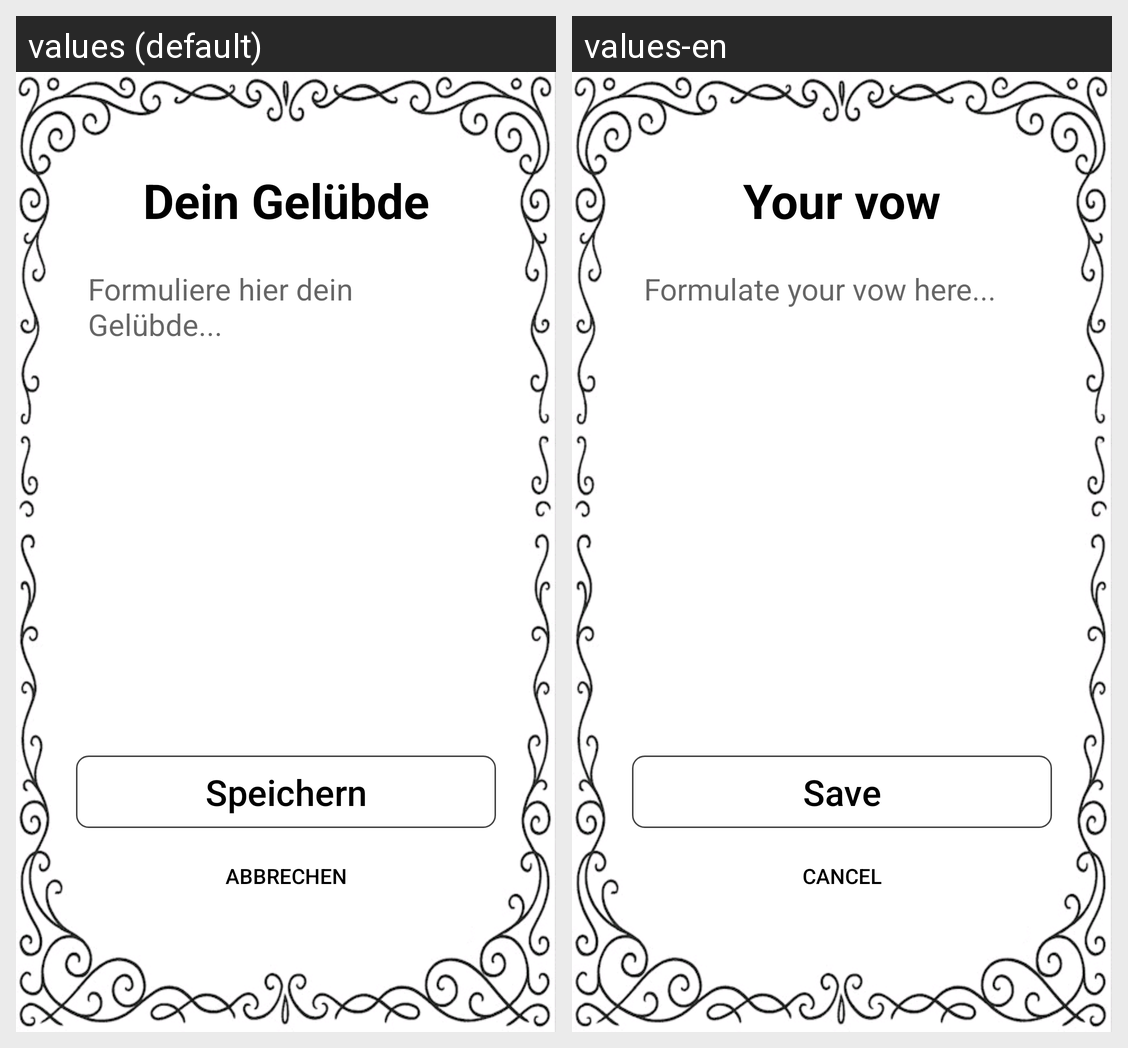

The Android screen above is rendered under two locales of the same app. Produce the string resources it draws, with the default and per-locale values.
Android screen res/layout/activity_vow.xml rendered under 2 locales, left to right: values (default), values-en. Device: Nexus 5 (rendered at 1080×1920; each locale shown at half size, 540×960, under a caption strip naming it); theme Theme.BodhisattvaFriend.
Strings drawn on this screen, with the default value and each locale's value (text and hints the layout hard-codes, and strings that could not be matched under every locale, appear in the picture but are not listed):

dein_gel_bde
  values: Dein Gelübde
  values-en: Your vow

formuliere_hier_dein_gel_bde
  values: Formuliere hier dein Gelübde...
  values-en: Formulate your vow here...

speichern
  values: Speichern
  values-en: Save

abbrechen
  values: Abbrechen
  values-en: Cancel
